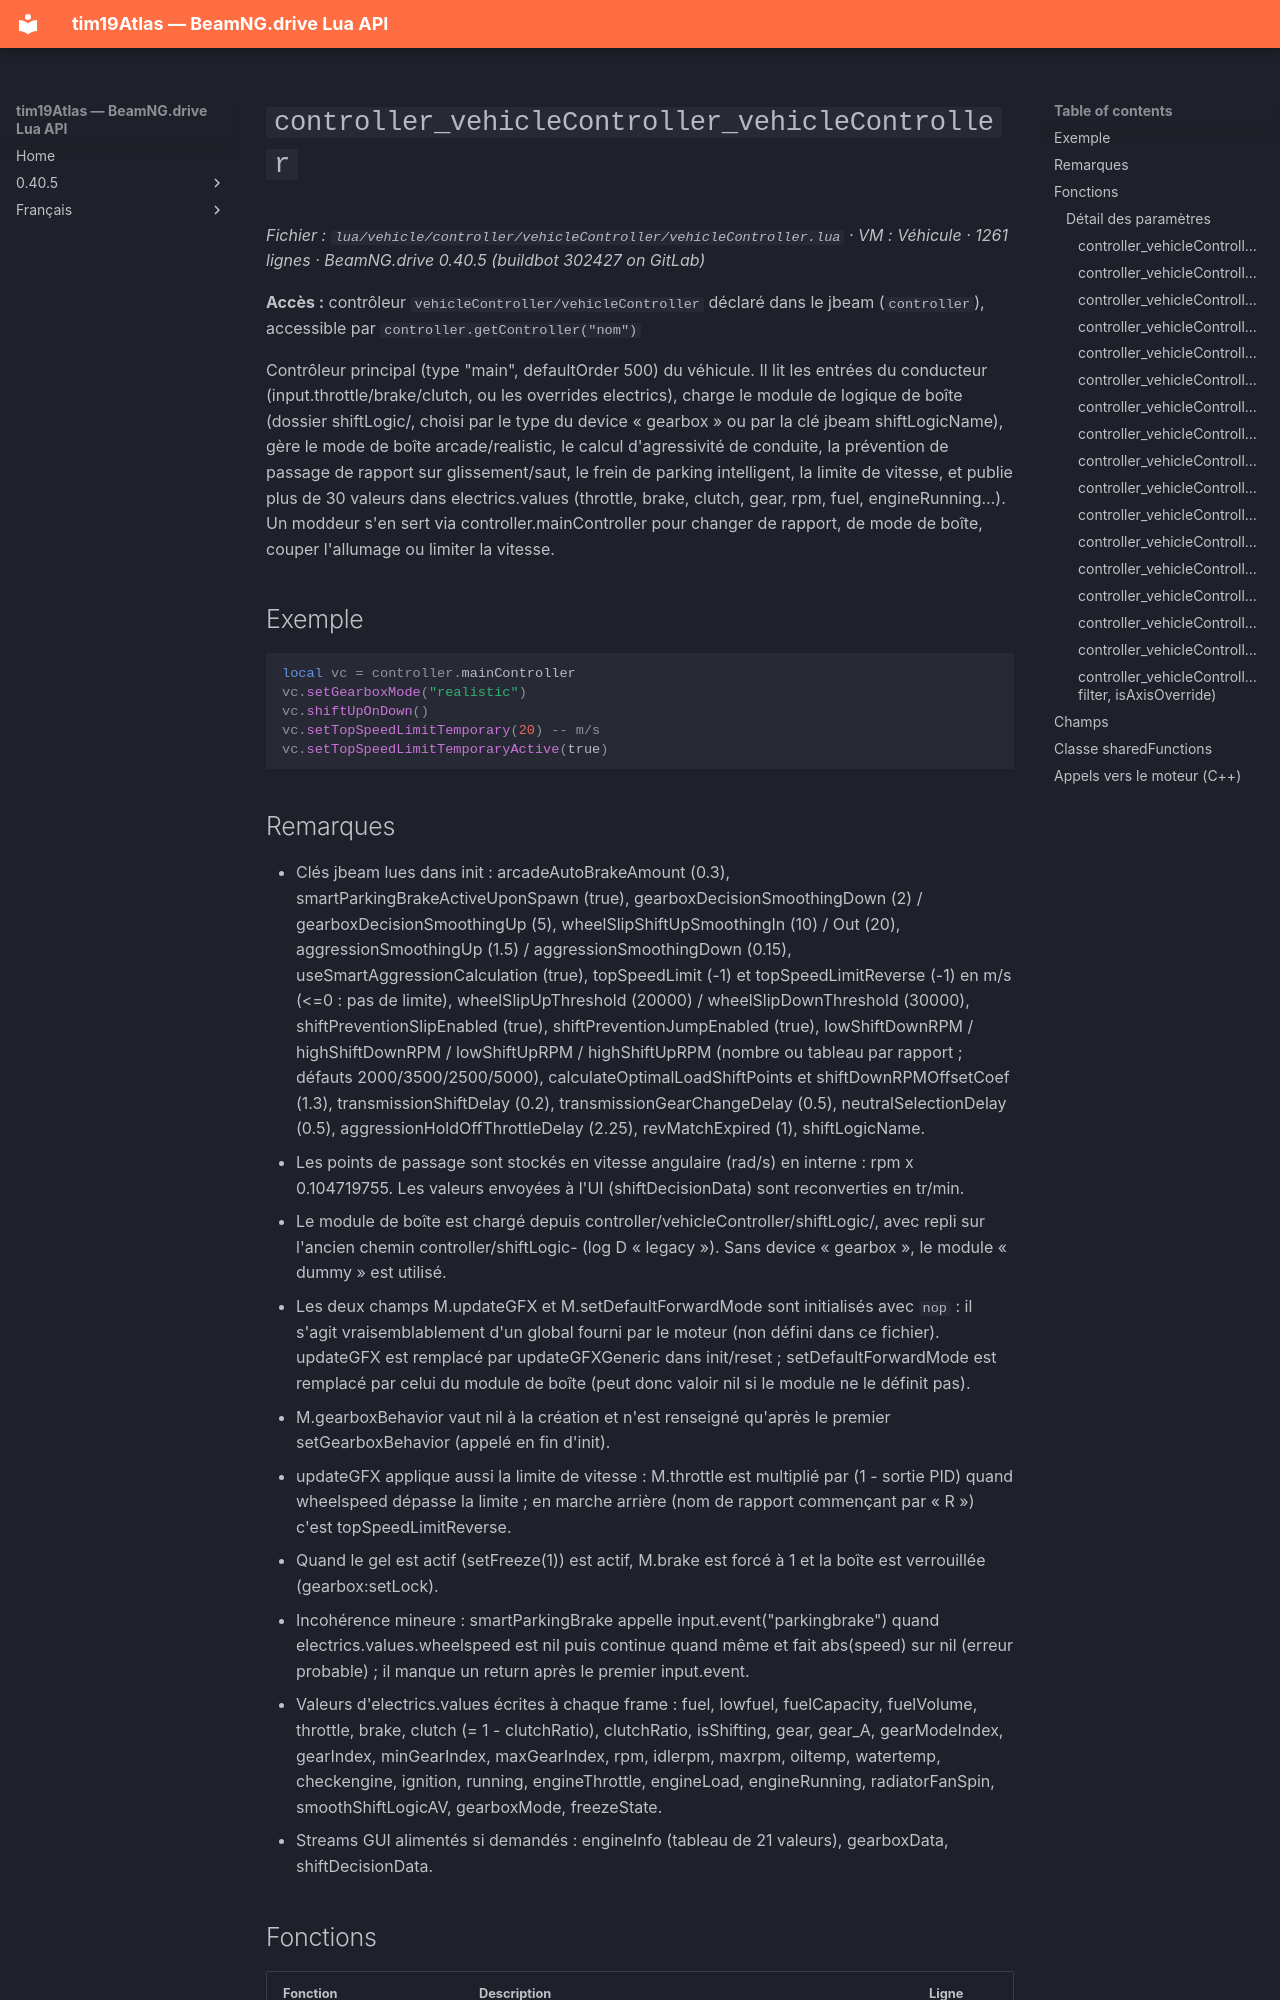

repository: Tim0219800/beamng-lua-atlas · page: fr/0.40.5/vehicle/controller/vehicleController/vehicleController.html · generator: mkdocs

# `controller_vehicleController_vehicleController`

*Fichier : `lua/vehicle/controller/vehicleController/vehicleController.lua` · VM : Véhicule · 1261 lignes · BeamNG.drive 0.40.5 (buildbot 302427 on GitLab)*

**Accès :** contrôleur `vehicleController/vehicleController` déclaré dans le jbeam (`controller`), accessible par `controller.getController("nom")`

Contrôleur principal (type "main", defaultOrder 500) du véhicule. Il lit les entrées du conducteur (input.throttle/brake/clutch, ou les overrides electrics), charge le module de logique de boîte (dossier shiftLogic/, choisi par le type du device « gearbox » ou par la clé jbeam shiftLogicName), gère le mode de boîte arcade/realistic, le calcul d'agressivité de conduite, la prévention de passage de rapport sur glissement/saut, le frein de parking intelligent, la limite de vitesse, et publie plus de 30 valeurs dans electrics.values (throttle, brake, clutch, gear, rpm, fuel, engineRunning…). Un moddeur s'en sert via controller.mainController pour changer de rapport, de mode de boîte, couper l'allumage ou limiter la vitesse.

## Exemple

```lua
local vc = controller.mainController
vc.setGearboxMode("realistic")
vc.shiftUpOnDown()
vc.setTopSpeedLimitTemporary(20) -- m/s
vc.setTopSpeedLimitTemporaryActive(true)
```
